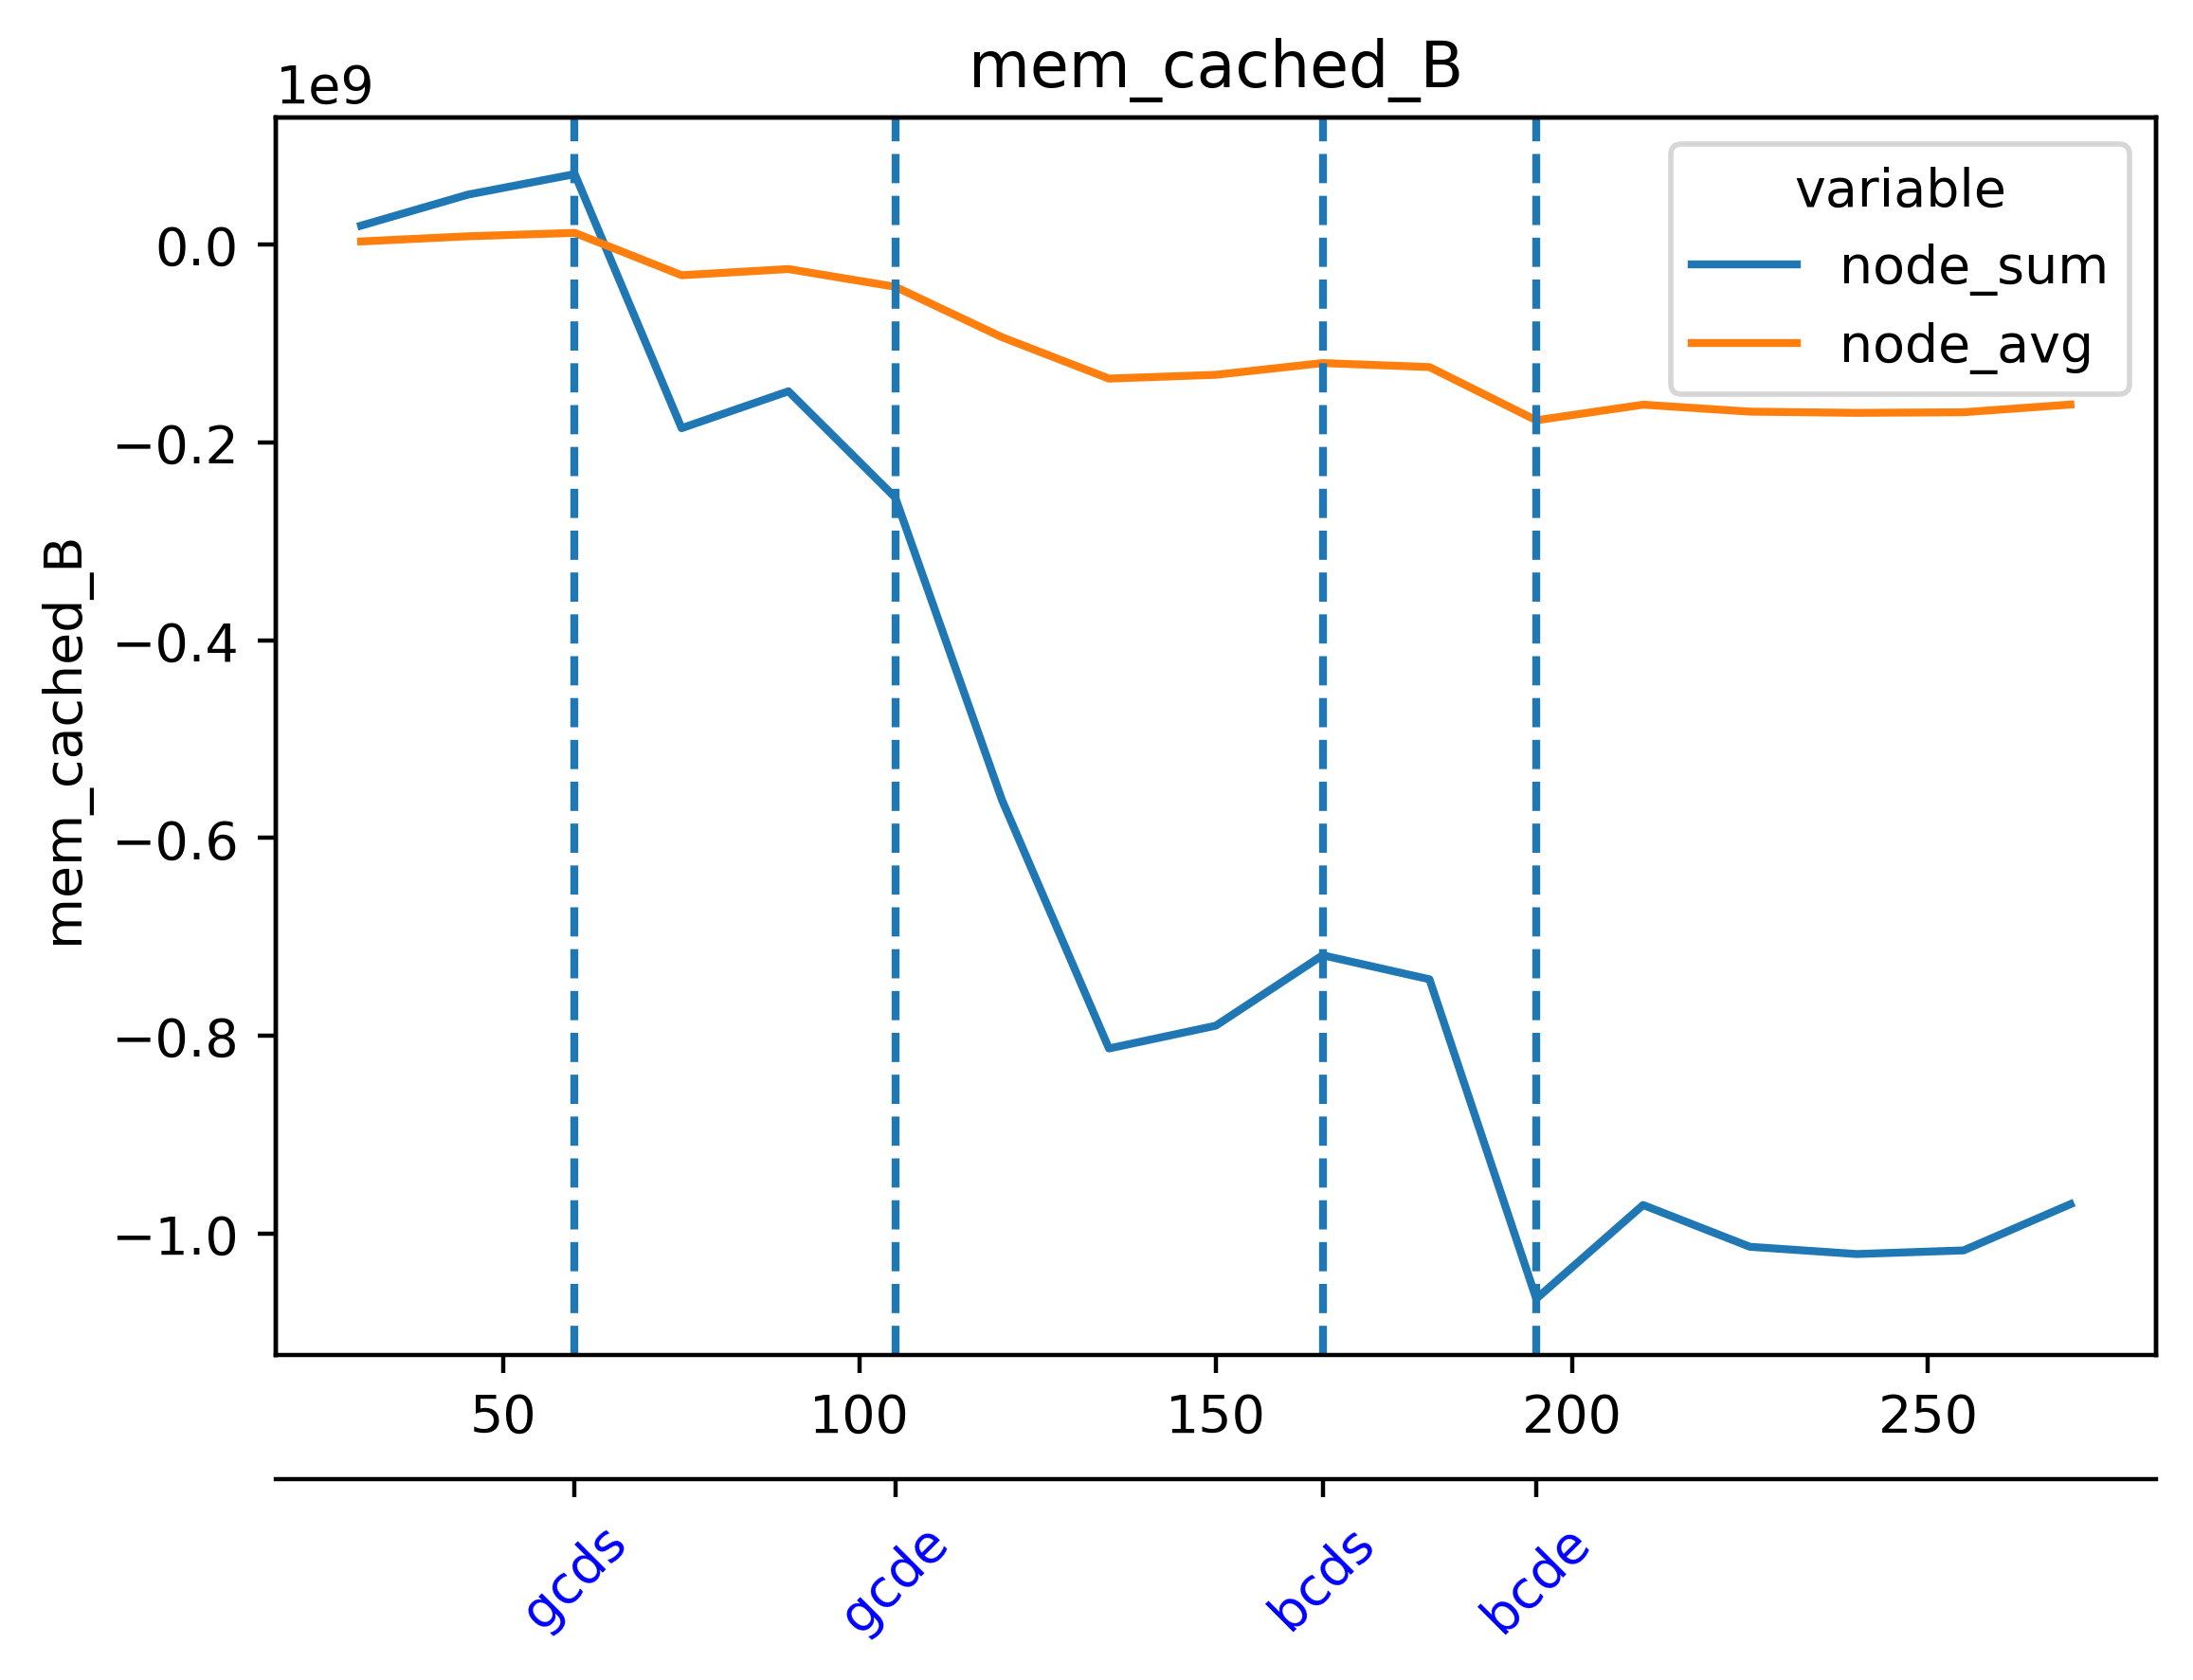

Data behind this chart, as committed beside it:
timestamp, beacon-metrics-gazer--2b532c65542b49af8a…, cadvisor, cl-1-lighthouse-geth--f1b6a7e23fde416abc…, cl-2-lighthouse-geth--d4e8bc4b810c45d8ba…, cl-3-lighthouse-geth--7bf1d58c403c42aab8…, cl-4-lighthouse-geth--bc5dc8b2680d45128d…, cl-5-lighthouse-geth--55326f7a353246b0a8…, dora--8975b56d1fa64122a26798324a883fdb, el-1-geth-lighthouse--3a206e2f8d344038a2…, el-2-geth-lighthouse--57b91914600844d2a4…, el-3-geth-lighthouse--560a46ec7aed44e398…, el-4-geth-lighthouse--ef00419e71df4b5697…, el-5-geth-lighthouse--8e9fe02e04754795ba…, el-forkmon--9b3c8a98abac4b0f9d5447b68cd3…, ethereum-metrics-exporter-1-lighthouse-g…, ethereum-metrics-exporter-2-lighthouse-g…, ethereum-metrics-exporter-3-lighthouse-g…, ethereum-metrics-exporter-4-lighthouse-g…, ethereum-metrics-exporter-5-lighthouse-g…, grafana, grafana--68034e5f1f434158b0ed30861e34818…, kurtosis-api--06caa2bc713a4c3996fcf6b19c…, kurtosis-engine--1cfa7bb487cd419db0f4855…
1714021729, 22827008, 293650432, 225673216, 518397952, 222912512, 205504512, 205598720, 40263680, 120508416, 88641536, 94633984, 96104448, 94334976, 35401728, 21794816, 10153984, 10010624, 10678272, 9805824, 51183616, 112533504, 18513920, 24162304
1714021744, 22827008, 293642240, 214454272, 519540736, 224034816, 213045248, 206942208, 40267776, 120528896, 88592384, 94212096, 95801344, 93835264, 35082240, 21811200, 9011200, 9056256, 10866688, 9973760, 51187712, 112533504, 18513920, 24162304
1714021759, 22827008, 293638144, 217808896, 523833344, 225542144, 208445440, 212590592, 40267776, 120705024, 88543232, 94277632, 96030720, 93851648, 34103296, 22183936, 9412608, 9588736, 10993664, 9334784, 51187712, 112533504, 18513920, 24162304
1714021774, 22827008, 293642240, 228847616, 528470016, 225783808, 207241216, 212680704, 40345600, 120700928, 88780800, 94384128, 95862784, 93974528, 36499456, 22298624, 9969664, 9617408, 9261056, 9670656, 51187712, 112533504, 18513920, 24162304
1714021789, 22827008, 293638144, 221933568, 529965056, 231104512, 213377024, 214958080, 40353792, 120721408, 89051136, 95858688, 95903744, 93949952, 34541568, 21229568, 10563584, 9453568, 10104832, 9879552, 51187712, 112533504, 18513920, 24293376
1714021804, 22827008, 293642240, 210423808, 441741312, 207437824, 210063360, 213561344, 34467840, 120877056, 88735744, 95875072, 95936512, 94134272, 34217984, 21962752, 8646656, 9723904, 11001856, 10657792, 50888704, 110477312, 18513920, 24293376
1714021819, 22827008, 293646336, 212672512, 440508416, 209715200, 222674944, 215609344, 34476032, 120963072, 88698880, 95907840, 96497664, 94068736, 34385920, 20926464, 9854976, 9678848, 8966144, 10973184, 50888704, 110477312, 18513920, 23089152
1714021834, 22827008, 293646336, 208699392, 405094400, 196124672, 219291648, 220246016, 32940032, 120991744, 88502272, 96206848, 96256000, 93728768, 34000896, 20955136, 10797056, 9461760, 9428992, 11337728, 50888704, 108179456, 18513920, 23089152
1714021849, 18960384, 291745792, 183185408, 318365696, 184082432, 230457344, 191307776, 27795456, 112713728, 88465408, 96198656, 96194560, 93667328, 34856960, 20709376, 10473472, 9945088, 9728000, 9641984, 50888704, 103583744, 18513920, 23166976
1714021864, 16601088, 271470592, 167141376, 259264512, 163434496, 220815360, 172986368, 26243072, 112787456, 87576576, 96067584, 96268288, 92827648, 35549184, 20574208, 8986624, 10182656, 9830400, 9633792, 50896896, 103690240, 18513920, 23166976
1714021879, 16601088, 277098496, 167940096, 257327104, 170762240, 224370688, 174108672, 26243072, 113258496, 87547904, 96161792, 96370688, 92942336, 33603584, 20422656, 10018816, 10272768, 10735616, 9711616, 50896896, 103690240, 18513920, 23166976
1714021894, 16601088, 280363008, 171986944, 265146368, 181600256, 227680256, 183803904, 26263552, 112881664, 87539712, 96178176, 96362496, 92942336, 33849344, 21303296, 9191424, 10563584, 10842112, 10600448, 50896896, 103690240, 18513920, 23166976
1714021909, 16601088, 281313280, 172773376, 261816320, 169283584, 232345600, 180621312, 26288128, 113242112, 87875584, 96329728, 96464896, 92942336, 35393536, 21426176, 9216000, 10772480, 9424896, 10940416, 50896896, 103763968, 18513920, 23314432
1714021924, 14241792, 281133056, 154353664, 175398912, 145113088, 231325696, 149471232, 26292224, 113524736, 87531520, 96337920, 96681984, 93044736, 35291136, 22249472, 10027008, 10473472, 9392128, 11464704, 50896896, 103780352, 18513920, 23314432
1714021939, 14442496, 281145344, 176025600, 170360832, 154378240, 245592064, 156626944, 43675648, 113242112, 87605248, 96403456, 96604160, 93065216, 33492992, 22347776, 10014720, 9068544, 9793536, 11214848, 50896896, 104116224, 18513920, 23314432
1714021954, 14442496, 284012544, 180781056, 161771520, 150806528, 238817280, 149331968, 43704320, 113135616, 87666688, 96452608, 96657408, 93483008, 34029568, 22601728, 9687040, 8994816, 9437184, 9027584, 50896896, 104116224, 18513920, 23314432
1714021969, 14442496, 284000256, 177766400, 163852288, 143499264, 241278976, 150368256, 43704320, 113360896, 87568384, 96993280, 96817152, 93360128, 33509376, 21065728, 9908224, 9662464, 9601024, 9318400, 50896896, 104116224, 18513920, 23371776
1714021984, 14442496, 283996160, 171208704, 170192896, 147849216, 239403008, 150712320, 43708416, 113262592, 87576576, 96751616, 96768000, 93278208, 34697216, 20869120, 8728576, 9949184, 9965568, 9637888, 50896896, 104116224, 18513920, 23371776
1714021999, 14442496, 284520448, 178593792, 165232640, 156131328, 251088896, 151449600, 43708416, 113401856, 87601152, 97026048, 96829440, 93310976, 34435072, 21266432, 9814016, 10366976, 10600448, 9572352, 50896896, 102998016, 18513920, 23371776
